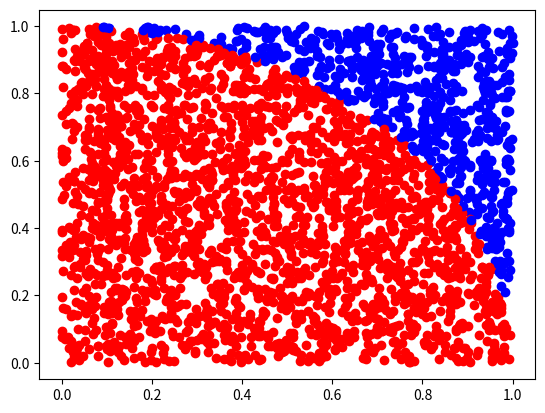

The script that saved this image:
"""
This program estimates value of pie using Monte Carlo simulation.
Consider a quadrant inscribed in a unit square, the ratio their respective area will be pi/4.
To simulate this:
1. Create a uniform distribution of points in the unit sqaure.
2. Count the number of points within circle with radius as 1 unit.
3. Divide the number of points in step 2 by total number of points, resulting value when multiplied by 4 gives approx value of pi.
"""
import numpy as np
import matplotlib.pyplot as plt

#number of points
n_points = 3000

#uniform distribution for x, y points
x = np.random.rand(n_points)
y = np.random.rand(n_points)

#initiate counter for points inside circle of radius 1.
inside = 0

for n in range(len(x)):
    a = np.random.choice(x)
    b = np.random.choice(y)
    radius = np.sqrt(a**2+ b**2)            #calculating radius
    print(n)
    if radius <=1:
        inside+=1                           #increase count for inside point
        plt.scatter(a, b, c="red")          #add point to the plot
    else:
        plt.scatter(a, b, c='blue')         #addd point to the plot, outside circle

plt.show()

pi = inside/n_points
print("Estimated value of pi is", pi*4)
